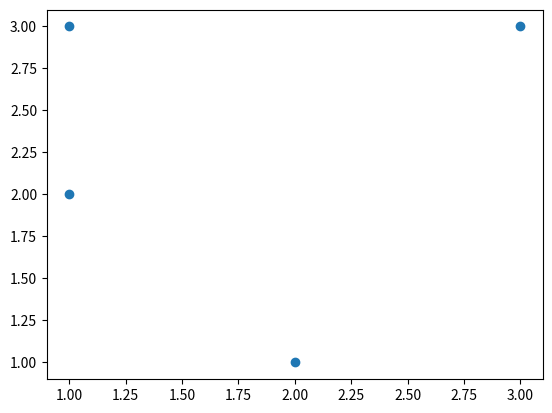

Source code (Python):
import matplotlib.pyplot as plt
import numpy as np

x = [ 1, 3, 2, 1]
y = [ 2, 3, 1, 3]
plt.scatter(x,y)

plt.show()
